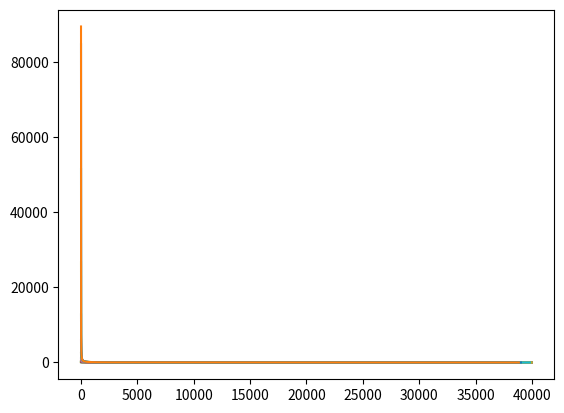

Here is the Python script that generated this plot:
import random

ZIPF_CONSTANT = 0.99


class ZipfGenerator:
    """
    Adapted from YCSB's ZipfGenerator here:
    https://github.com/brianfrankcooper/YCSB/blob/master/core/src/main/java/site/ycsb/generator/ZipfianGenerator.java
    That's an implementation from "Quickly Generating Billion-Record Synthetic Databases", Jim Gray et al, SIGMOD 1994.
    """

    def __init__(self, items: int = None, mn: int = None, mx: int = None, zipf_const: float = None):

        if items is not None:
            self.__max = items - 1
            self.__min = 0
            self.__items = items
        else:
            self.__max = mx
            self.__min = mn
            self.__items = self.__max - self.__min + 1

        if zipf_const is not None:
            self.__zipf_constant: float = zipf_const
        else:
            self.__zipf_constant: float = ZIPF_CONSTANT

        self.__zeta: float = self.zeta_static(self.__max - self.__min + 1, self.__zipf_constant)
        self.__base: int = self.__min
        self.__theta: float = self.__zipf_constant
        zeta2theta: float = self.zeta(2, self.__theta)
        self.__alpha: float = 1.0 / (1.0 - self.__theta)
        self.__count_for_zeta: int = items
        self.__eta: float = (1 - pow(2.0 / items, 1 - self.__theta)) / (1 - zeta2theta / self.__zeta)
        self.__allow_item_count_decrease: bool = False
        self.__next__()

    def __next__(self) -> int:
        u: float = random.random()
        uz: float = u * self.__zeta
        if uz < 1.0:
            return self.__base
        if uz < 1.0 + pow(0.5, self.__theta):
            return self.__base + 1
        return self.__base + int(self.__items * pow(self.__eta * u - self.__eta + 1, self.__alpha))

    def __iter__(self):
        return self

    def zeta(self, *params):
        if len(params) == 2:
            n, theta_val = params
            self.__count_for_zeta = n
            return self.zeta_static(n, theta_val)
        elif len(params) == 4:
            st, n, theta_val, initial_sum = params
            self.__count_for_zeta = n
            return self.zeta_static(n, theta_val, theta_val, initial_sum)

    def zeta_static(self, *params):
        if len(params) == 2:
            n, theta = params
            st = 0
            initial_sum = 0
            return self.zeta_sum(st, n, theta, initial_sum)
        elif len(params) == 4:
            st, n, theta, initial_sum = params
            return self.zeta_sum(st, n, theta, initial_sum)

    @staticmethod
    def zeta_sum(st, n, theta, initial_sum):
        s = initial_sum
        for i in range(st, n):
            s += 1 / (pow(i + 1, theta))
        return s


if __name__ == "__main__":
    import matplotlib.pyplot as plt
    zipf_consts = [round(0.1 * i, 2) for i in range(10)] + [0.99, 0.999]
    n = 400
    top_n_key_percentages: dict[float, float] = {}
    print(zipf_consts)
    counts: dict[float, dict[int, int]] = {}
    n_items = 40_000
    total_observations = 1_000_000
    fig, ax = plt.subplots()  # Create a figure containing a single axes.
    for zipf_const in zipf_consts:
        g = ZipfGenerator(items=n_items, zipf_const=zipf_const)
        counts[zipf_const] = {}
        for _ in range(total_observations):
            num = next(g)
            if num in counts[zipf_const]:
                counts[zipf_const][num] += 1
            else:
                counts[zipf_const][num] = 1
        counts[zipf_const]: dict[int, int] = dict(sorted(counts[zipf_const].items(), key=lambda item: -item[1]))
        top_n_key_percentages[zipf_const] = round((sum(list(counts[zipf_const].values())[:n-1]) / total_observations) * 100, 1)
        counts_to_plot: dict[int, int] = {idx: v for idx, v in enumerate(counts[zipf_const].values())}
        ax.plot(list(counts_to_plot.keys()), list(counts_to_plot.values()))  # Plot some data on the axes.
    print(top_n_key_percentages)
    plt.show()
